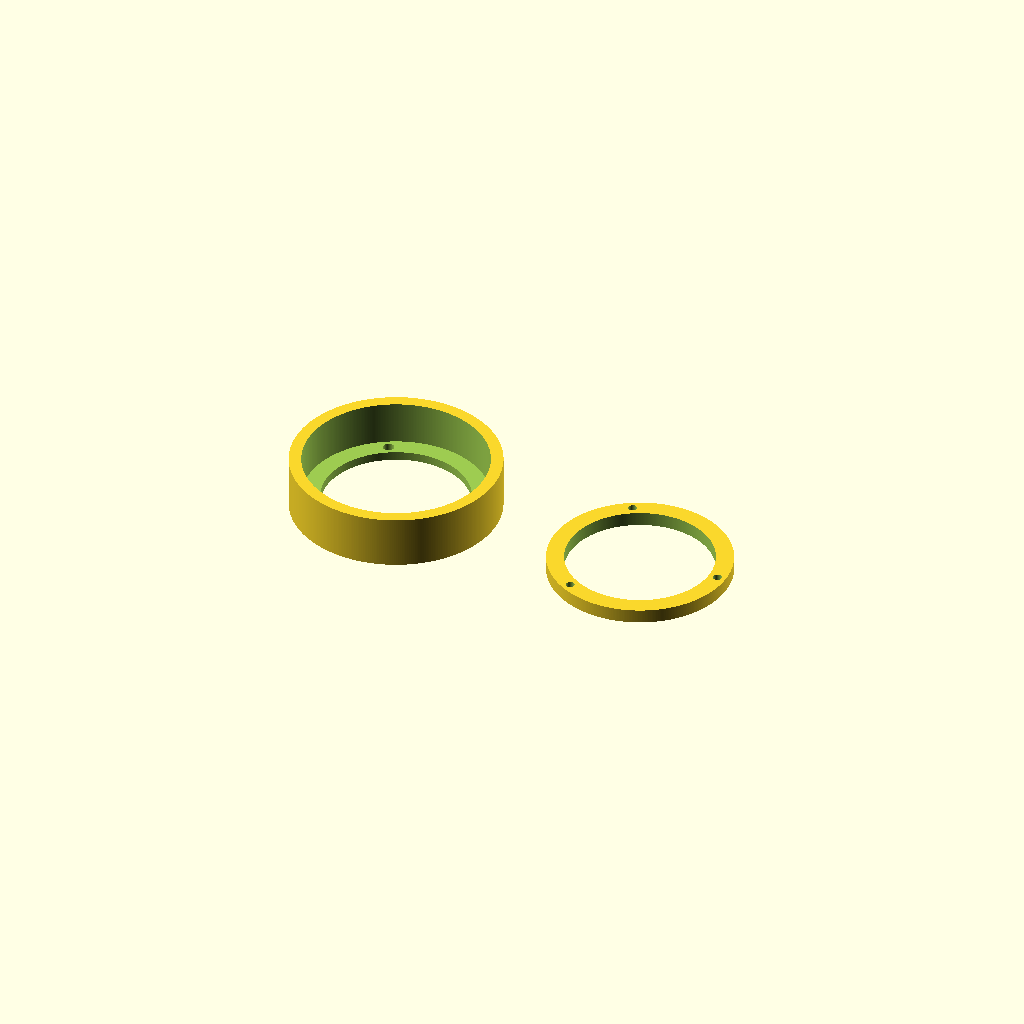
Cell 1: rendered with the file's own defaults.
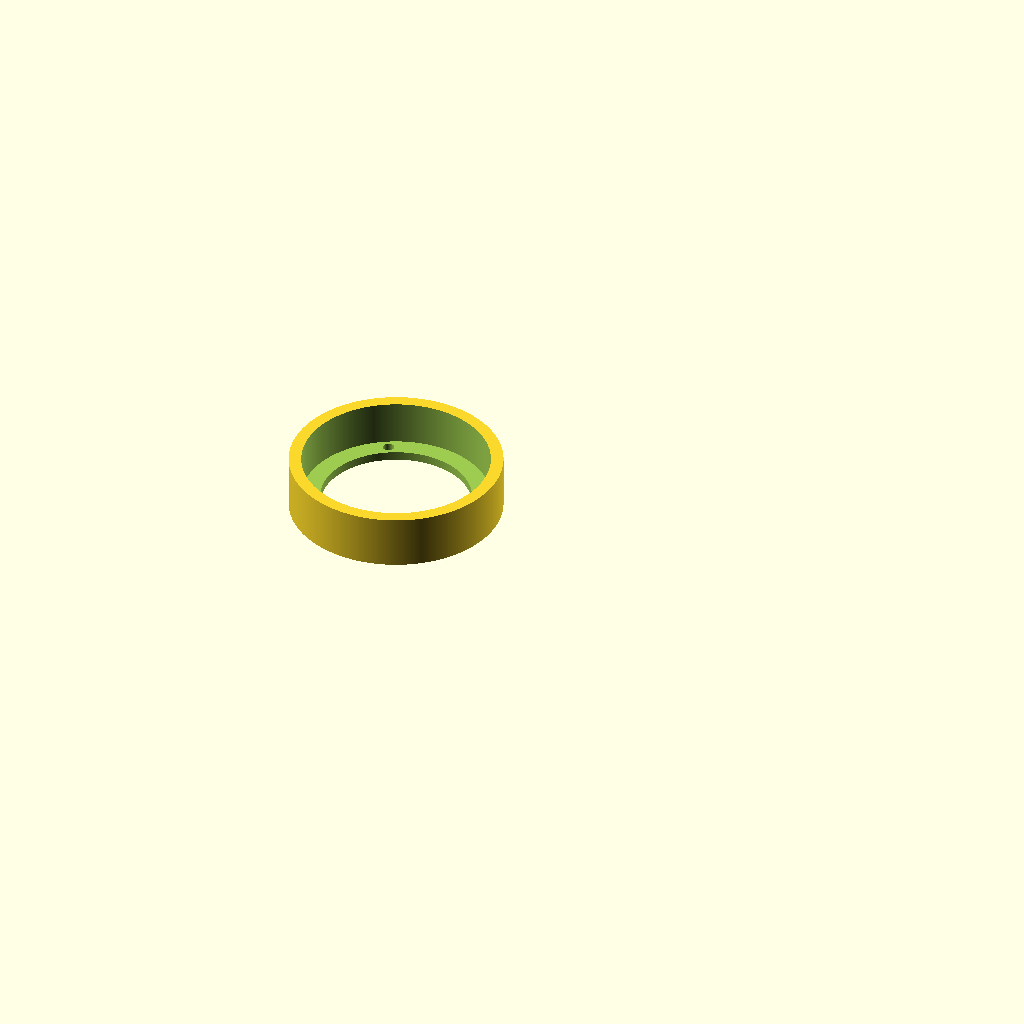
Cell 2: the same model with render_mode = "body".
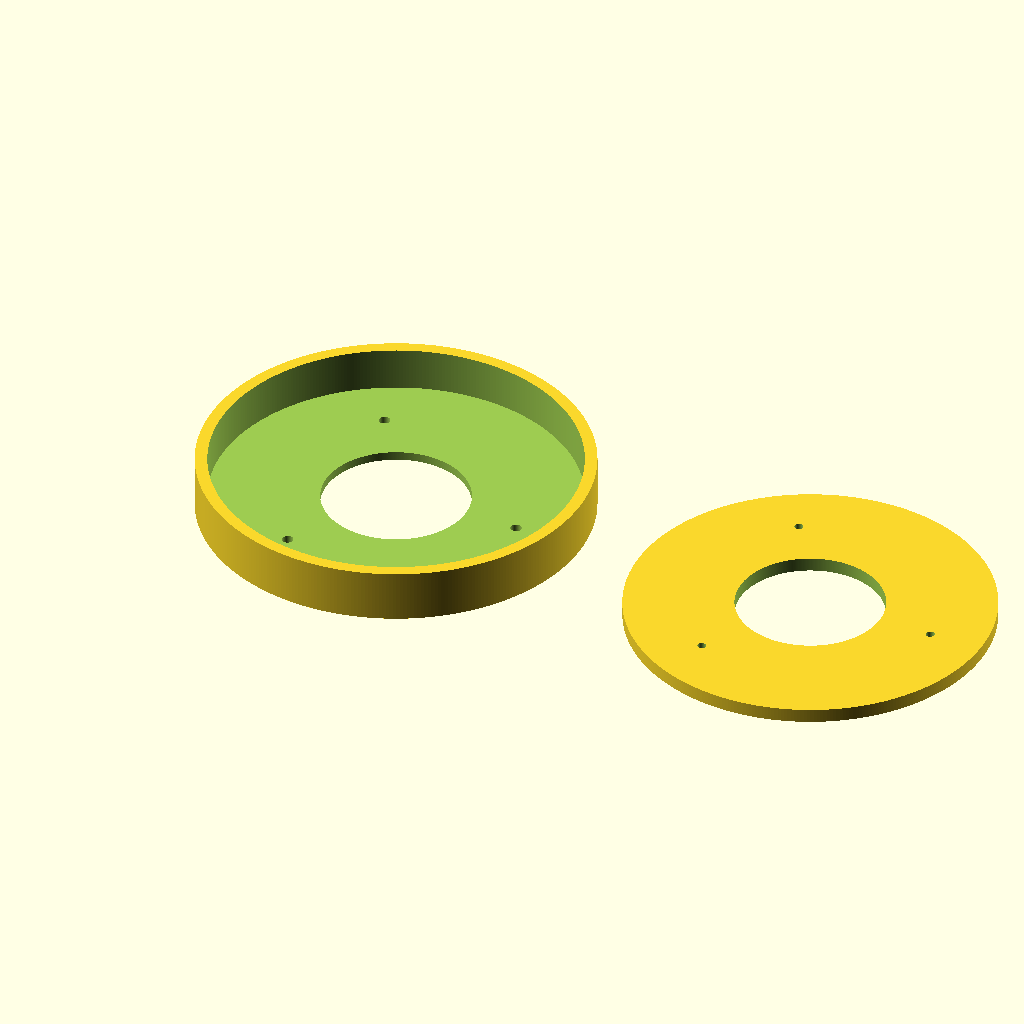
Cell 3: the same model with hood_diameter = 104.
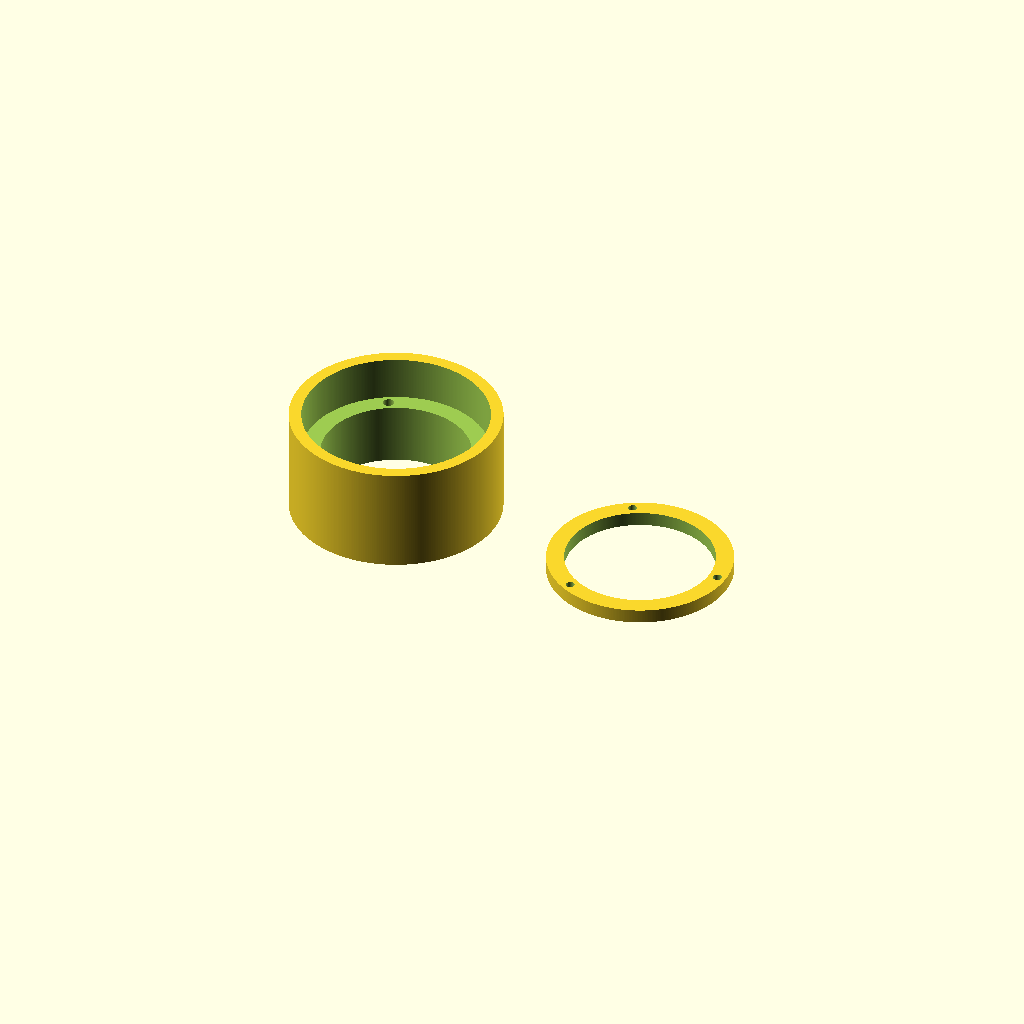
Cell 4: the same model with total_height = 30.
All cells are drawn from one camera (rotation 55°, 0°, 25°, orthographic, colour scheme Cornfield), so only the parameter changes between them.
The OpenSCAD source (baader.scad):
// ====================================================================
// PARAMETRICKÝ DRŽÁK FILTRU - JEDNODUCHÁ BOOLEOVSKÁ GEOMETRIE (CSG)
// ====================================================================

$fn = 360; // Vyhlazení kruhů

/* [Hlavní rozměry clony] */
// Vnější průměr sluneční clony objektivu (mm)
hood_diameter = 52.0; 
// Vůle pro snadné nasazení (mm)
hood_tolerance = 0.5;  
// Výška celého těla (mm)
total_height = 15.0; 
// Hloubka pro nasunutí clony (mm)
hood_engagement = 12.5; 

/* [Rozměry filtru a kroužku] */
// Světelný průměr / optické okno filtru (mm)
aperture_diameter = 42.0; 
// Tloušťka stěny hlavního tubusu (mm)
wall_thickness = 3.5; 
// Výška jistícího kroužku (mm)
ring_thickness = 4.0; 

/* [Spojovací materiál (M3)] */
screw_hole_ring = 2.5; 
screw_hole_body = 3.2;                                                     

/* [Zobrazení] */
render_mode = "both"; // [both, body, ring]

// --- Výpočty průměrů ---
inner_body_dia = hood_diameter + hood_tolerance;
outer_body_dia = inner_body_dia + (2 * wall_thickness);
// Rozteč šroubů uprostřed schodu
screw_pcd = aperture_diameter + (inner_body_dia - aperture_diameter) / 2; 
// Tloušťka pevného vnitřního dorazu/schodu
stop_thick = total_height - hood_engagement; 

// --- Render ---
if (render_mode == "both") {
    main_body();
    translate([outer_body_dia + 15, 0, 0]) ring();
} else if (render_mode == "body") {
    main_body();
} else if (render_mode == "ring") {
    ring();
}

// ====================================================================
// MODUL: Hlavní tělo (Přesně podle tvého popisu)
// ====================================================================
module main_body() {
    difference() {
        // Základní plný válec
        cylinder(h = total_height, d = outer_body_dia);
        
        // Odečtení optického okna skrz celou výšku
        translate([0, 0, -1])
            cylinder(h = total_height + 2, d = aperture_diameter);
        
        // Odečtení prostoru pro clonu a kroužek (posunuté o tloušťku schodu nahoru)
        translate([0, 0, stop_thick])
            cylinder(h = hood_engagement + 1, d = inner_body_dia);
        
        // 3x otvory pro závit M3 ze spodní strany (skrz schod)
        for (a = [0, 120, 240]) {
            rotate([0, 0, a])
                translate([screw_pcd / 2, 0, -1])
                    cylinder(h = stop_thick + 2, d = screw_hole_body);
        }
    }
}

// ====================================================================
// MODUL: Jistící kroužek
// ====================================================================
module ring() {
    ring_clearance = 0.4; 
    
    difference() {
        // Kroužek pasující do vnitřku tubusu
        cylinder(h = ring_thickness, d = inner_body_dia - ring_clearance);
        
        // Vnitřní otvor
        translate([0, 0, -1])
            cylinder(h = ring_thickness + 2, d = aperture_diameter);
        
        // 3x průchozí otvory pro M3
        for (a = [0, 120, 240]) {
            rotate([0, 0, a])
                translate([screw_pcd / 2, 0, -1])
                    cylinder(h = ring_thickness + 2, d = screw_hole_ring);
        }
    }
}
Parameter table extracted from the source (name, type, default, range or options):
hood_diameter: number, default 52
hood_tolerance: number, default 0.5
total_height: number, default 15
hood_engagement: number, default 12.5
aperture_diameter: number, default 42
wall_thickness: number, default 3.5
ring_thickness: number, default 4
screw_hole_ring: number, default 2.5
screw_hole_body: number, default 3.2
render_mode: string, default "both", options "both", "body", "ring"
